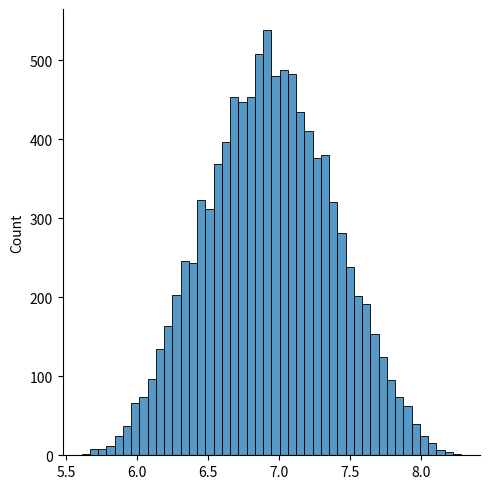
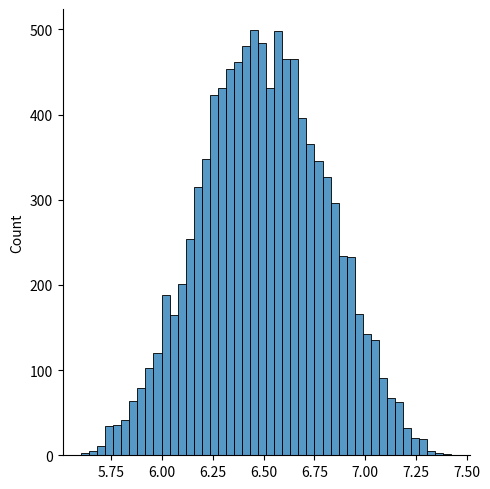
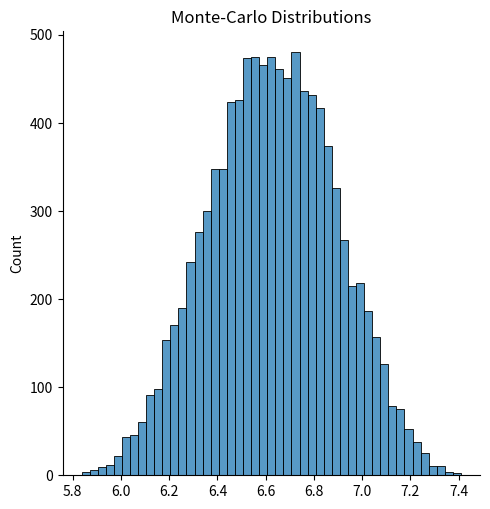

Write the Python code that produced these figures, in order.
import random
import seaborn as sns
import matplotlib.pyplot as plt


interations = 10000
variables = ['salary', 'conditions', 'location', 'job_security']

def Monte_Carlo(grade):
    final_results = []
    weight = [0.25, 0.25, 0.25, 0.25]
    for n in range(interations):
        results = []
        for i in range(len(variables)):
            value = weight[i] * (random.uniform(grade[i][0], grade [i][1]))
            results.append(value)
        final_results.append(sum(results))
    return final_results

a = Monte_Carlo([[7, 9], [2, 6], [8, 9.5], [5, 9]])
b = Monte_Carlo([[5, 7], [4, 6], [6, 9], [7, 8]])
c = Monte_Carlo([[6, 8], [3, 5], [8, 10], [6, 7]])

fig=plt.figure(figsize=(10,6))

sns.displot(a)
sns.displot(b)
sns.displot(c)
fig.legend(labels=['Job A', 'Job B', 'Job C'])
plt.title('Monte-Carlo Distributions')
plt.show()
